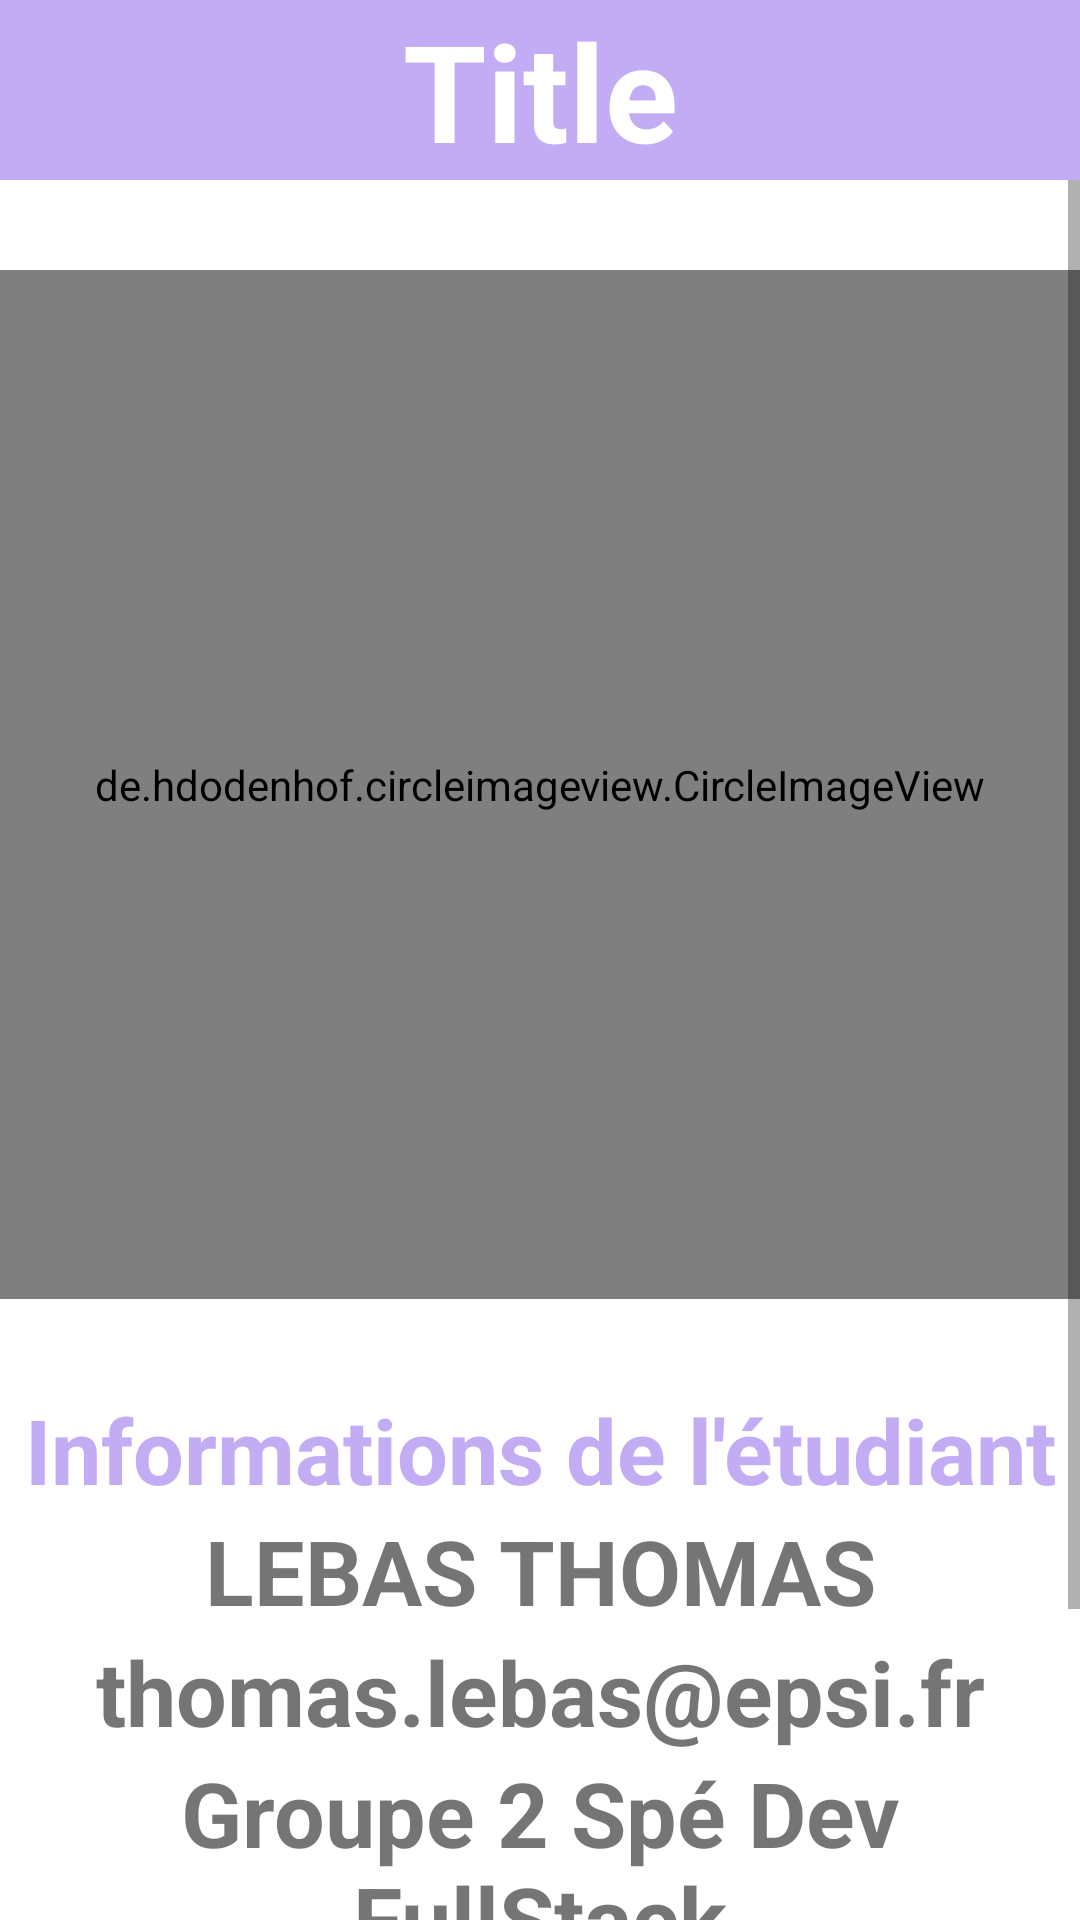

Android layout source for this screen:
<!-- AndroidManifest.xml: application theme Theme.DevoirMobile -->
<!-- res/layout/activity_student.xml -->
<?xml version="1.0" encoding="utf-8"?>
<LinearLayout xmlns:android="http://schemas.android.com/apk/res/android"
    xmlns:app="http://schemas.android.com/apk/res-auto"
    xmlns:tools="http://schemas.android.com/tools"
    android:id="@+id/layoutContent"
    android:layout_width="match_parent"
    android:layout_height="wrap_content"
    android:orientation="vertical">

    <include
        layout="@layout/layout_header"
        android:layout_width="match_parent"
        android:layout_height="wrap_content" />

    <ScrollView
        android:layout_width="match_parent"
        android:layout_height="wrap_content">

    

        <LinearLayout
            android:layout_width="match_parent"
            android:layout_height="match_parent"
            android:orientation="vertical">

            <de.hdodenhof.circleimageview.CircleImageView
                xmlns:app="http://schemas.android.com/apk/res-auto"
                android:layout_width="match_parent"
                android:layout_height="343dp"
                android:layout_marginBottom="30dp"
                android:layout_marginTop="30dp"
                android:src="@drawable/profil"
                app:civ_border_width="3dp"
                app:civ_border_color="#C2ADF5"/>

            <TextView
                android:id="@+id/InfoStudent"
                style="@style/TextStudent"
                android:layout_width="match_parent"
                android:layout_height="wrap_content"
                android:layout_weight="1"
                android:gravity="center"
                android:textColor="#C2ADF5"
                android:text="@string/student_description_title" />

            <TextView
                android:id="@+id/Name"
                style="@style/TextStudent"
                android:layout_width="match_parent"
                android:layout_height="wrap_content"
                android:layout_weight="1"
                android:gravity="center"
                android:text="@string/student_name" />

            <TextView
                android:id="@+id/Email"
                style="@style/TextStudent"
                android:layout_width="match_parent"
                android:layout_height="wrap_content"
                android:layout_weight="1"
                android:gravity="center"
                android:text="@string/student_email" />

            <TextView
                android:id="@+id/Group"
                style="@style/TextStudent"
                android:layout_width="match_parent"
                android:layout_height="wrap_content"
                android:layout_weight="1"
                android:gravity="center"
                android:text="@string/student_group" />

            <TextView
                android:id="@+id/UrlEpsi"
                style="@style/UrlStudent"
                android:layout_width="match_parent"
                android:layout_height="wrap_content"
                android:layout_marginTop="60dp"
                android:layout_weight="1"
                android:autoLink="web"
                android:gravity="center"
                android:text="@string/url_epsi" />

        </LinearLayout>

    </ScrollView>

</LinearLayout>
<!-- res/layout/layout_header.xml (included above) -->
<?xml version="1.0" encoding="utf-8"?>
<LinearLayout xmlns:app="http://schemas.android.com/apk/res-auto"
    android:orientation="vertical"
    xmlns:android="http://schemas.android.com/apk/res/android"
    android:layout_width="match_parent"
    android:layout_height="match_parent">
    <RelativeLayout
        android:layout_width="match_parent"
        android:layout_height="60dp"
        android:background="#C2ADF5">
        <TextView
            android:id="@+id/textViewTitle"
            android:layout_width="300dp"
            android:layout_height="60dp"
            android:layout_centerInParent="true"
            android:gravity="center"
            android:textSize="35sp"
            android:textColor="@color/white"
            android:textStyle="bold"
            android:text="Title"
            app:autoSizeTextType="uniform"/>

        <ImageView
            android:visibility="gone"
            android:id="@+id/imageViewBack"
            android:layout_alignParentStart="true"
            android:layout_marginTop="5dp"
            android:layout_marginLeft="3dp"
            android:layout_width="50dp"
            android:layout_height="50dp"
            app:srcCompat="@drawable/left" />
    </RelativeLayout>

</LinearLayout>
<!-- resources referenced by this layout -->
<resources>
  <!-- drawable left: png bitmap (drawable, 7373 bytes) -->
  <string name="student_description_title">Informations de l\'étudiant</string>
  <string name="student_email">thomas.lebas@epsi.fr</string>
  <string name="student_group">Groupe 2 Spé Dev FullStack</string>
  <string name="student_name">LEBAS THOMAS</string>
  <string name="url_epsi">http://www.epsi.fr/</string>
  <style name="TextStudent" parent="Widget.AppCompat.TextView">
          <item name="android:textSize">30dp</item>
          <item name="android:textStyle">bold</item>
      </style>
  <style name="UrlStudent" parent="Widget.AppCompat.TextView">
          <item name="android:textSize">35dp</item>
      </style>
  <style name="Theme.DevoirMobile" parent="Theme.MaterialComponents.DayNight.NoActionBar">
          
          <item name="colorPrimary">#a18cd1</item>
          <item name="colorPrimaryVariant">#a18cd1</item>
          <item name="colorOnPrimary">@color/white</item>
          
          <item name="colorSecondary">#C2ADF5</item>
          <item name="colorSecondaryVariant">#C2ADF5</item>
          <item name="colorOnSecondary">@color/black</item>
          
          <item name="android:statusBarColor">?attr/colorPrimaryVariant</item>
          
      </style>
  <!-- not gathered from this repository: default colours our renderer supplied (Android Studio template values) -->
  <color name="black">#FF000000</color>
  <color name="white">#FFFFFFFF</color>
</resources>
